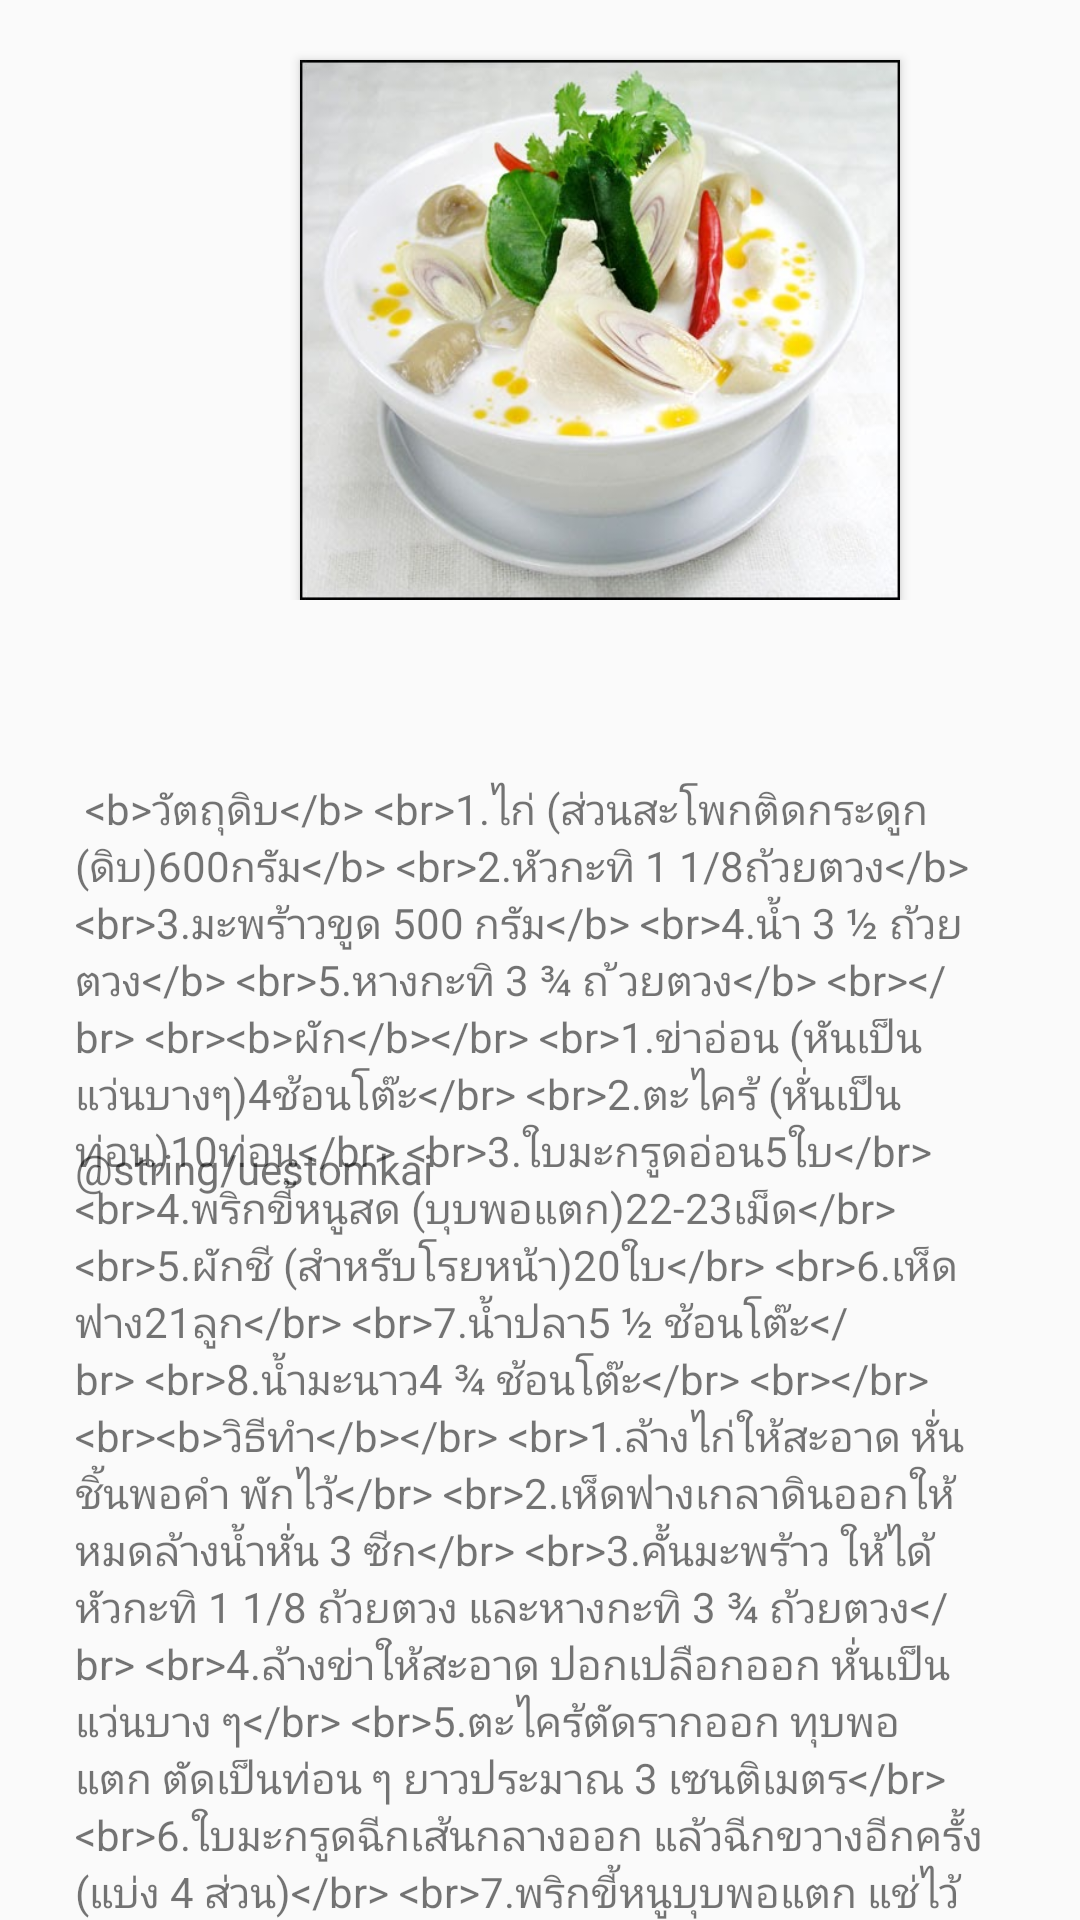

Reconstruct the res/layout file that produces this screen, plus the resources it refers to.
<!-- AndroidManifest.xml: application theme AppTheme -->
<!-- res/layout/food_a1.xml -->
<?xml version="1.0" encoding="utf-8"?>
<RelativeLayout xmlns:android="http://schemas.android.com/apk/res/android"
              android:orientation="vertical"
              android:layout_width="match_parent"
              android:layout_height="match_parent">
    <RelativeLayout android:layout_width="match_parent" android:layout_height="200dp">
        <ImageView
                style="@style/AppTheme.imagefood"
                android:background="@drawable/ic_tomkai"
        />

    </RelativeLayout>
    <RelativeLayout android:layout_width="match_parent"
                    android:layout_height="match_parent"
                    android:layout_marginTop="230dp"

    >
        <TextView
                style="@style/FoodTextViewStyle"
                android:text="@string/tomkai"
                android:layout_width="match_parent"
                android:layout_height="match_parent"

        />
    </RelativeLayout>
    <RelativeLayout android:layout_width="match_parent"
                    android:layout_height="match_parent"
                    android:layout_marginTop="350dp"
    >
        <TextView
                style="@style/FoodTextViewStyle"
                android:text="@string/uestomkai"
                android:layout_width="match_parent"
                android:layout_height="match_parent"

        />
    </RelativeLayout>


</RelativeLayout>
<!-- resources referenced by this layout -->
<resources>
  <!-- drawable ic_tomkai: png bitmap (drawable, 36488 bytes) -->
  <string name="tomkai">
          
          &lt;b&gt;วัตถุดิบ&lt;/b&gt;
          &lt;br&gt;1.ไก่ (ส่วนสะโพกติดกระดูก (ดิบ)600กรัม&lt;/b&gt;
          &lt;br&gt;2.หัวกะทิ 1 1/8ถ้วยตวง&lt;/b&gt;
          &lt;br&gt;3.มะพร้าวขูด 500 กรัม&lt;/b&gt;
          &lt;br&gt;4.น้ำ 3 ½ ถ้วยตวง&lt;/b&gt;
          &lt;br&gt;5.หางกะทิ 3 ¾ ถ ้วยตวง&lt;/b&gt;
          &lt;br&gt;&lt;/br&gt;
          &lt;br&gt;&lt;b&gt;ผัก&lt;/b&gt;&lt;/br&gt;
          &lt;br&gt;1.ข่าอ่อน (หันเป็นแว่นบางๆ)4ช้อนโต๊ะ&lt;/br&gt;
          &lt;br&gt;2.ตะไคร้ (หั่นเป็นท่อน)10ท่อน&lt;/br&gt;
          &lt;br&gt;3.ใบมะกรูดอ่อน5ใบ&lt;/br&gt;
          &lt;br&gt;4.พริกขี้หนูสด (บุบพอแตก)22-23เม็ด&lt;/br&gt;
          &lt;br&gt;5.ผักชี (สำหรับโรยหน้า)20ใบ&lt;/br&gt;
          &lt;br&gt;6.เห็ดฟาง21ลูก&lt;/br&gt;
          &lt;br&gt;7.น้ำปลา5 ½ ช้อนโต๊ะ&lt;/br&gt;
          &lt;br&gt;8.น้ำมะนาว4 ¾ ช้อนโต๊ะ&lt;/br&gt;
          &lt;br&gt;&lt;/br&gt;
          &lt;br&gt;&lt;b&gt;วิธีทำ&lt;/b&gt;&lt;/br&gt;
          &lt;br&gt;1.ล้างไก่ให้สะอาด  หั่นชิ้นพอคำ พักไว้&lt;/br&gt;
          &lt;br&gt;2.เห็ดฟางเกลาดินออกให้หมดล้างน้ำหั่น 3 ซีก&lt;/br&gt;
          &lt;br&gt;3.คั้นมะพร้าว ให้ได้หัวกะทิ 1 1/8  ถ้วยตวง  และหางกะทิ 3 ¾ ถ้วยตวง&lt;/br&gt;
          &lt;br&gt;4.ล้างข่าให้สะอาด ปอกเปลือกออก หั่นเป็นแว่นบาง ๆ&lt;/br&gt;
          &lt;br&gt;5.ตะไคร้ตัดรากออก ทุบพอแตก ตัดเป็นท่อน ๆ  ยาวประมาณ 3 เซนติเมตร&lt;/br&gt;
          &lt;br&gt;6.ใบมะกรูดฉีกเส้นกลางออก แล้วฉีกขวางอีกครั้ง (แบ่ง 4 ส่วน)&lt;/br&gt;
          &lt;br&gt;7.พริกขี้หนูบุบพอแตก แช่ไว้ในน้ำมะนาวที่จะใช้ปรุง เพื่อไม่ให้พริกมีสีคล้ำไม่น่ารับประทาน&lt;/br&gt;
          &lt;br&gt;8.นำหางกะทิใส่หม้อ ตั้งไฟอ่อนต้องคนเป็นระยะมิฉะนั้นกะทิจะเป็นลูกหรือแยกตัว พอเดือดใส่ไก่ ใส่ตะไคร้ และข่า เดือดอีกครั้ง ใส่เห็ดฟาง เติมน้ำปลาชิมรสให้เค็มพอดี พอไก่สุกนุ่มดี เติมใบมะกรูดลดไฟเติมหัวกะทิคนให้เข้ากันยกลง ปรุงรสด้วยพริกขี้หนู น้ำมะนาว โรยด้วยผักชี&lt;/br&gt;
          &lt;br&gt;&lt;b&gt;เคล็ดลับความอร่อย&lt;/b&gt;&lt;/br&gt;
          &lt;br&gt;1.ต้มข่าไก่ควรรับประทานร้อน ๆ จะอร่อย และกะทิไม่เป็นไข รสชาติจะเข้มข้นกว่ารับประทานในขณะที่เย็น&lt;/br&gt;
          &lt;br&gt;2.ข่าอ่อน ใบมะกรูดอ่อน ในตำรับนี้สามารถรับประทานได้หมด ยกเว้นตะไคร้&lt;/br&gt;
  
          
      </string>
  <style name="AppTheme.imagefood" parent="Widget.AppCompat.Button">
          <item name="android:layout_marginTop">20dp</item>
          <item name="android:layout_height">200dp</item>
          <item name="android:layout_width">200dp</item>
         <item name="android:layout_marginLeft">100dp</item>
      </style>
  <style name="FoodTextViewStyle" parent="android:Widget.TextView">
          <item name="android:layout_marginLeft">25dp</item>
          <item name="android:layout_marginRight">25dp</item>
          <item name="android:layout_centerHorizontal">true</item>
          <item name="android:layout_marginTop">30dp</item>
          <item name="android:textSize">14dp</item>
      </style>
  <style name="AppTheme" parent="Theme.AppCompat.Light.DarkActionBar">
          
          <item name="colorPrimary">@color/colorPrimary</item>
          <item name="colorPrimaryDark">@color/colorPrimaryDark</item>
          <item name="colorAccent">@color/colorAccent</item>
      </style>
  <color name="colorPrimary">#008577</color>
  <color name="colorPrimaryDark">#00574B</color>
  <color name="colorAccent">#D81B60</color>
</resources>
